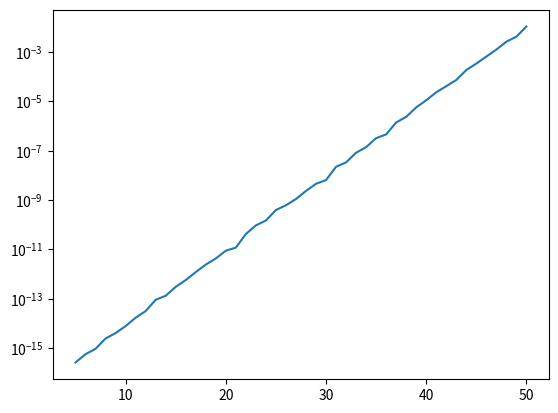

Source code (Python):
import numpy as np
import matplotlib.pyplot as plt
eps = 1e-12

def gaussian(mat, vec=None):
    """Partial pivoting Gaussian elimination.
    Will overwrite the input."""
    if mat.size == 0: return
    # Pivot
    pivot = np.argmax(np.abs(mat[:,0]))
    if pivot != 0:
        mat[[0,pivot],:] = mat[[pivot,0],:]
        if vec is not None:
            vec[[0,pivot]] = vec[[pivot,0]]
    # Eliminate
    if np.abs(mat[0,0]) < eps:
        # It's already done, move on
        gaussian(mat[:,1:], vec)
        return
    if vec is not None:
        vec[1:] -= mat[1:,0] * vec[0] / mat[0,0]
    mat[1:,:] -= np.outer(mat[1:,0]/mat[0,0], mat[0,:])
    gaussian(mat[1:,1:], None if vec is None else vec[1:])

def solve(umat, vec):
    """Finish up the solving procedure."""
    if umat.size == 0:
        return
    if np.abs(umat[-1,-1]) < eps:
        raise ZeroDivisionError
    vec[-1] /= umat[-1, -1]
    umat[-1,-1] = 1
    vec[:-1] -= vec[-1] * umat[:-1,-1]
    solve(umat[:-1,:-1],vec[:-1])


def hilbert(n):
    return np.array([[1./(i+j+1) for i in range(n)] for j in range(n)])

def bad(n):
    return np.array([[1. if i == j or i == n-1 else 0. if i > j else -1. for i in range(n)] for j in range(n)])

for n in range(5,21):
    print("%.3e" % np.linalg.cond(hilbert(n), p=float("inf")))

print()

list_error = []
for n in range(5,51):
    errors = 0
    H = bad(n)
    for _ in range(50):
        x = np.random.randn(n)
        y = H @ x
        gaussian(H, y)
        solve(H, y)
        errors += np.max(np.abs(x - y))
    list_error.append(errors/50)

plt.semilogy(range(5,51), list_error)
plt.show()
